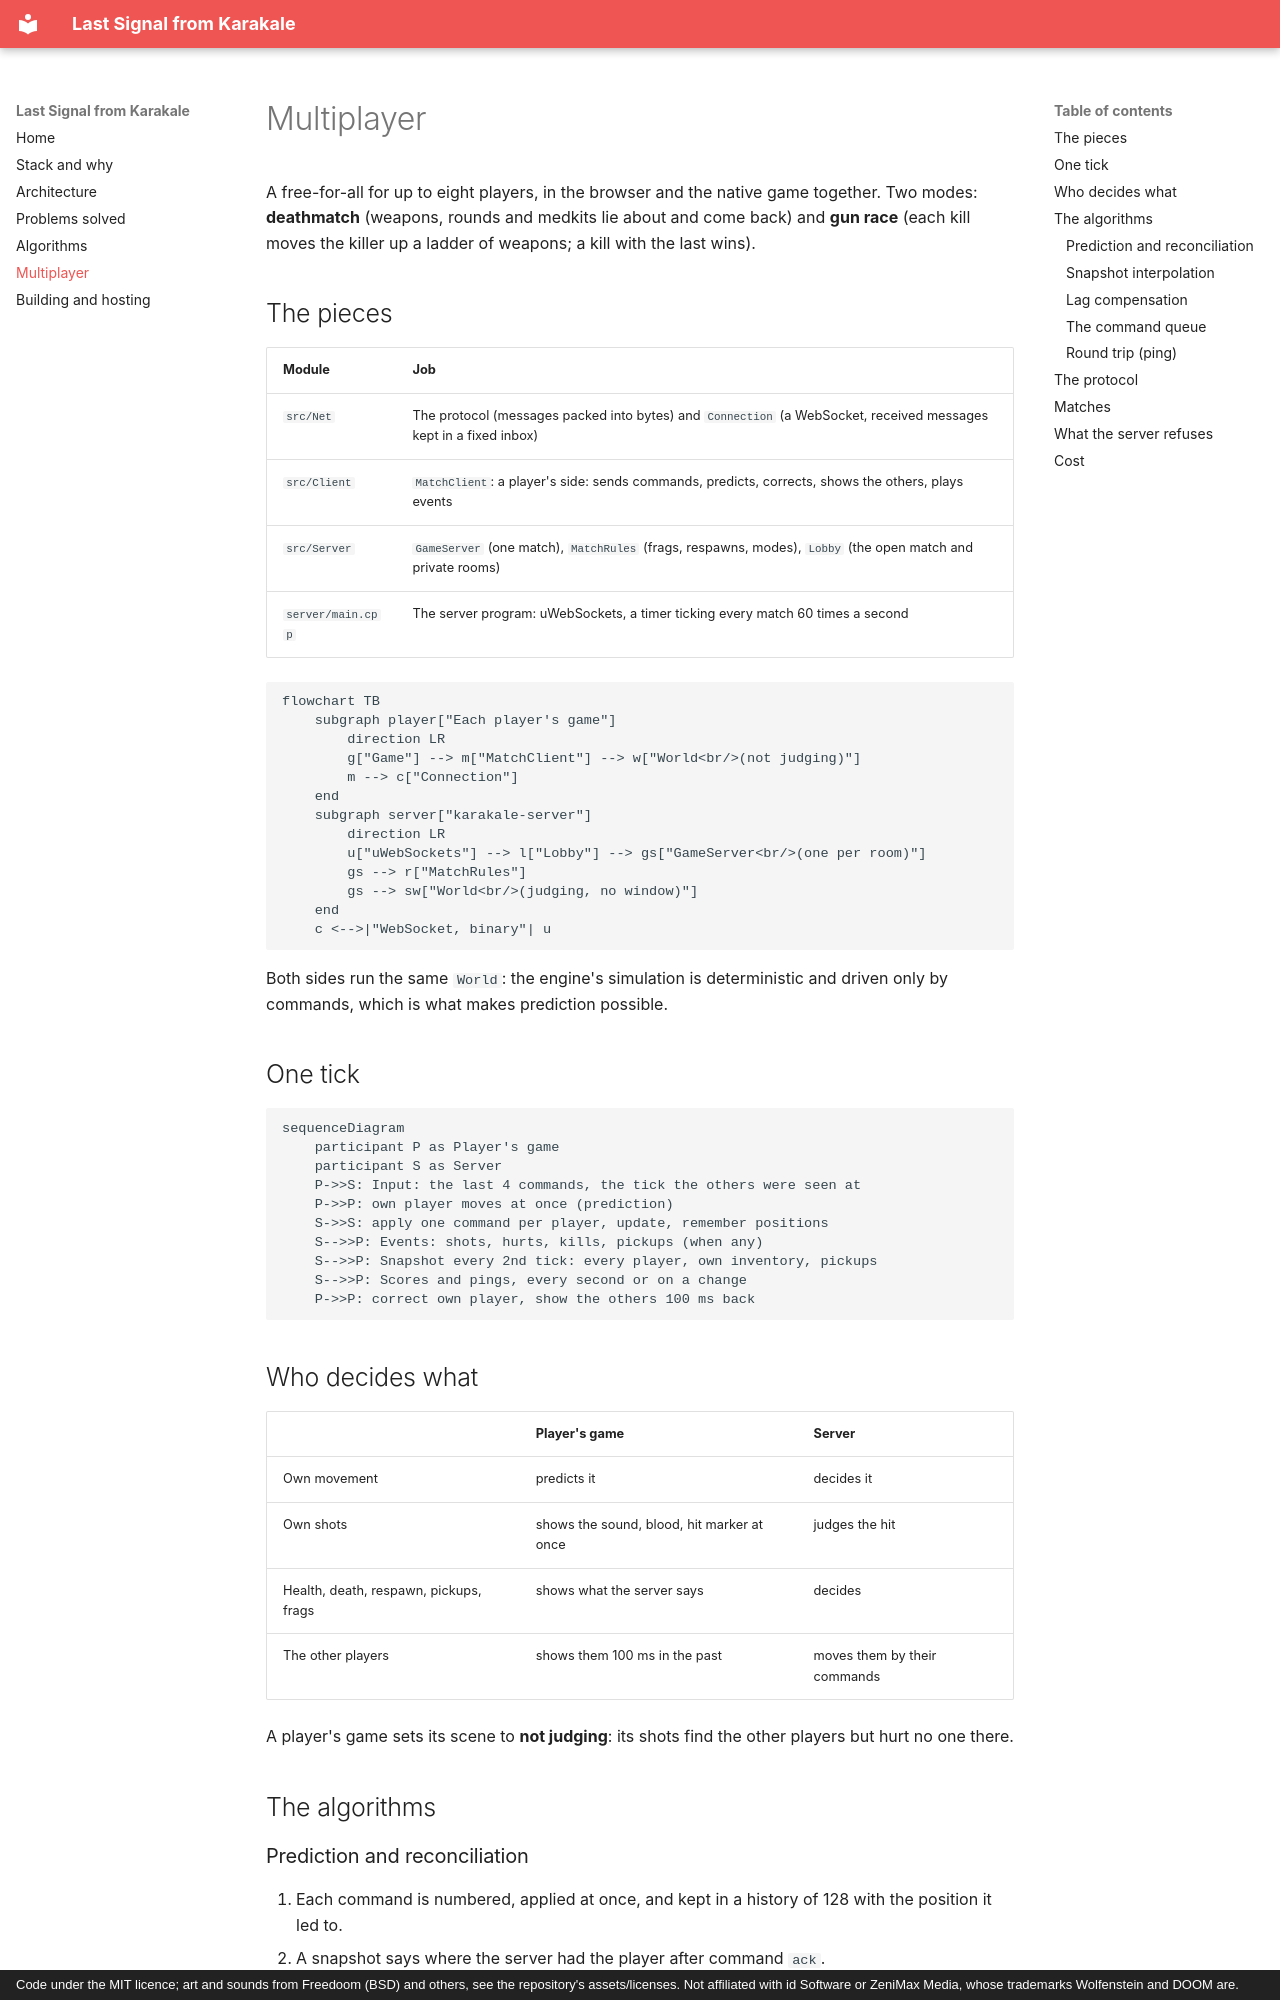

repository: bilalkah/wolfenstein · page: multiplayer/index.html · generator: mkdocs · copyright: Code under the MIT licence; art and sounds from Freedoom (BSD) and others, see the repository's assets/licenses. Not affiliated with id Software or ZeniMax Media, whose trademarks Wolfenstein and DOOM are.

# Multiplayer

A free-for-all for up to eight players, in the browser and the native game
together. Two modes: **deathmatch** (weapons, rounds and medkits lie about
and come back) and **gun race** (each kill moves the killer up a ladder of
weapons; a kill with the last wins).

## The pieces

| Module | Job |
| --- | --- |
| `src/Net` | The protocol (messages packed into bytes) and `Connection` (a WebSocket, received messages kept in a fixed inbox) |
| `src/Client` | `MatchClient`: a player's side: sends commands, predicts, corrects, shows the others, plays events |
| `src/Server` | `GameServer` (one match), `MatchRules` (frags, respawns, modes), `Lobby` (the open match and private rooms) |
| `server/main.cpp` | The server program: uWebSockets, a timer ticking every match 60 times a second |

```mermaid
flowchart TB
    subgraph player["Each player's game"]
        direction LR
        g["Game"] --> m["MatchClient"] --> w["World<br/>(not judging)"]
        m --> c["Connection"]
    end
    subgraph server["karakale-server"]
        direction LR
        u["uWebSockets"] --> l["Lobby"] --> gs["GameServer<br/>(one per room)"]
        gs --> r["MatchRules"]
        gs --> sw["World<br/>(judging, no window)"]
    end
    c <-->|"WebSocket, binary"| u
```

Both sides run the same `World`: the engine's simulation is deterministic
and driven only by commands, which is what makes prediction possible.

## One tick

```mermaid
sequenceDiagram
    participant P as Player's game
    participant S as Server
    P->>S: Input: the last 4 commands, the tick the others were seen at
    P->>P: own player moves at once (prediction)
    S->>S: apply one command per player, update, remember positions
    S-->>P: Events: shots, hurts, kills, pickups (when any)
    S-->>P: Snapshot every 2nd tick: every player, own inventory, pickups
    S-->>P: Scores and pings, every second or on a change
    P->>P: correct own player, show the others 100 ms back
```

## Who decides what

| | Player's game | Server |
| --- | --- | --- |
| Own movement | predicts it | decides it |
| Own shots | shows the sound, blood, hit marker at once | judges the hit |
| Health, death, respawn, pickups, frags | shows what the server says | decides |
| The other players | shows them 100 ms in the past | moves them by their commands |

A player's game sets its scene to **not judging**: its shots find the
other players but hurt no one there.

## The algorithms

### Prediction and reconciliation

1. Each command is numbered, applied at once, and kept in a history of 128
   with the position it led to.
2. A snapshot says where the server had the player after command `ack`.
3. Within 0.01 cells of the history's position: nothing to do (the usual
   case, since both run the same code).
4. Otherwise: put the player there and **replay** the commands after
   `ack` (movement only, no shots or sounds).

Weapons and rounds are corrected the same way, by the difference between
the server's and what was foreseen, so a correction never undoes shots
fired since.
